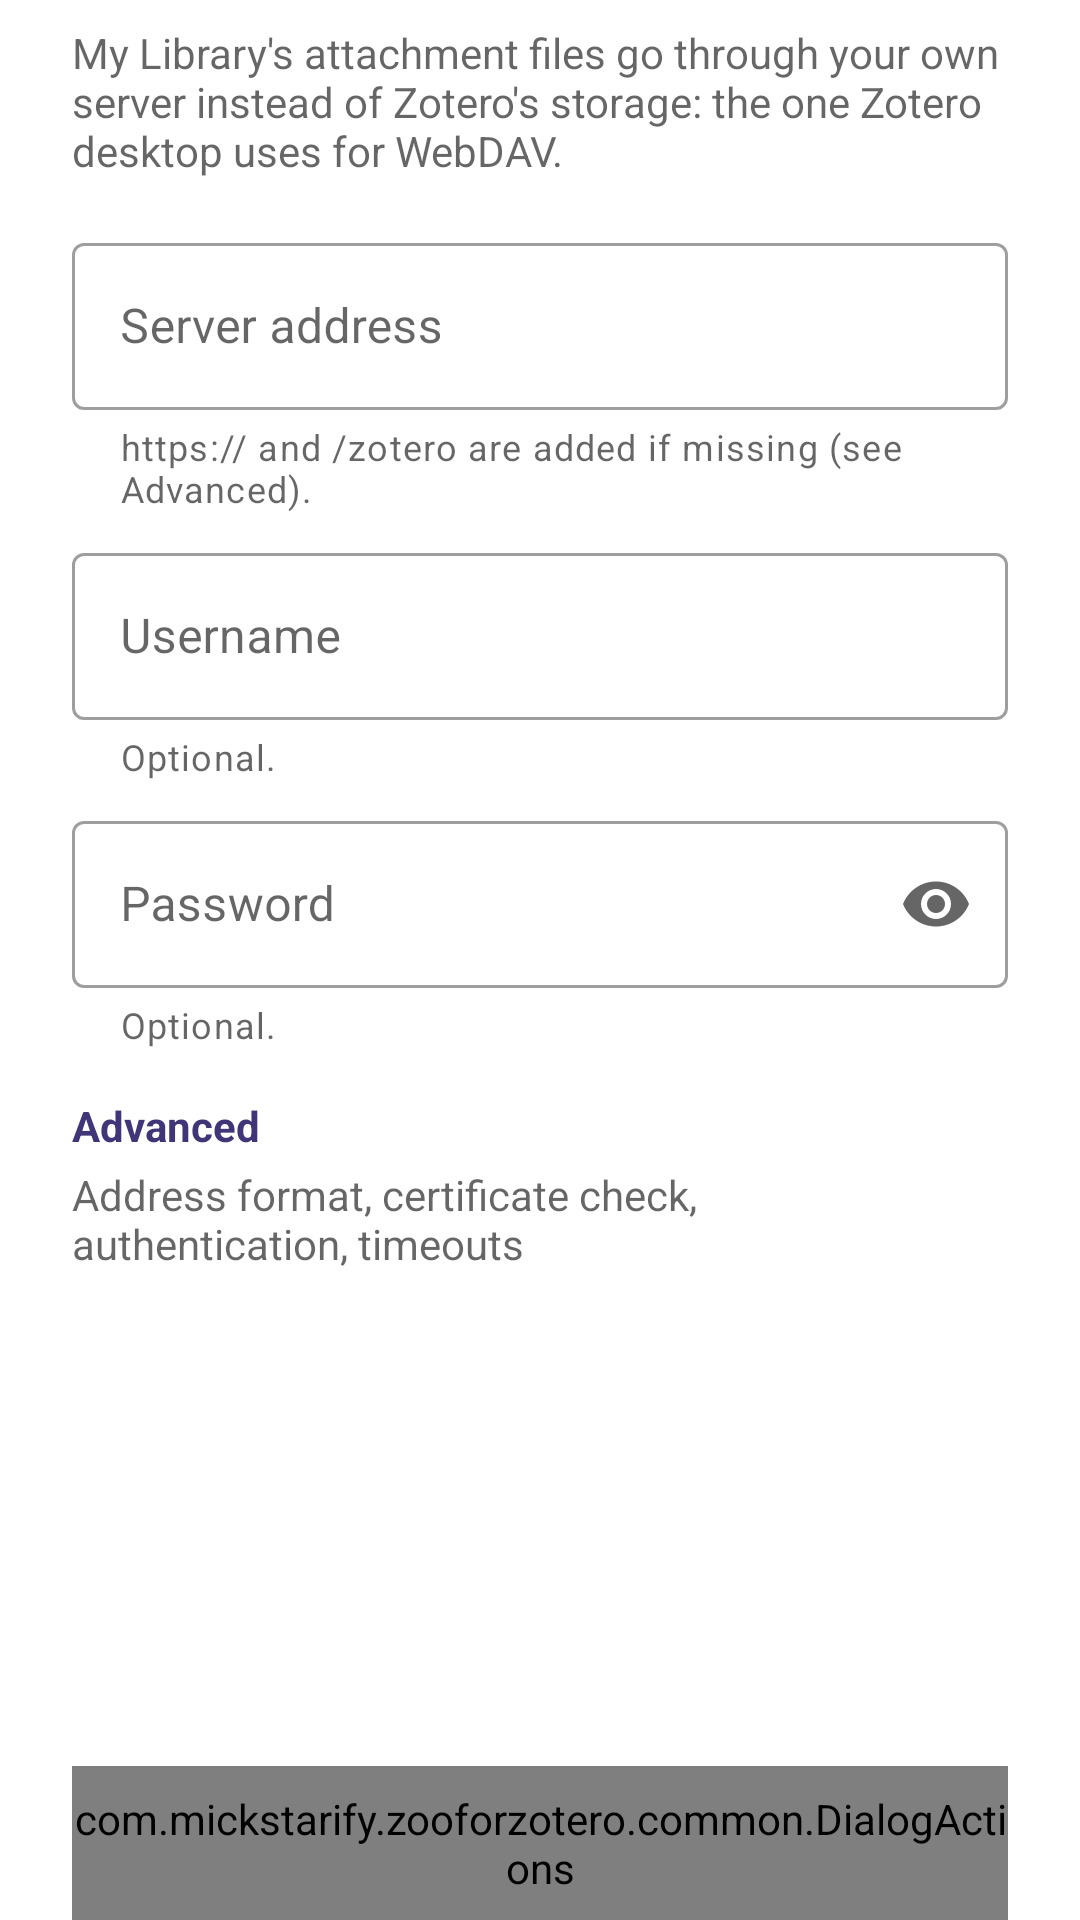

Here is an Android app screen rendered from its layout file. Give the layout XML and the strings, colors and styles it references.
<!-- AndroidManifest.xml: application theme Theme.ZooForZotero.NoActionBar -->
<!-- res/layout/dialog_webdav_setup.xml -->
<?xml version="1.0" encoding="utf-8"?>
<LinearLayout xmlns:android="http://schemas.android.com/apk/res/android"
    xmlns:app="http://schemas.android.com/apk/res-auto"
    xmlns:tools="http://schemas.android.com/tools"
    style="@style/DialogBody">

    <ScrollView
        android:id="@+id/scrollView_webdav"
        android:layout_width="match_parent"
        android:layout_height="wrap_content"
        android:layout_weight="1">

        
        <LinearLayout
            android:layout_width="match_parent"
            android:layout_height="wrap_content"
            android:focusable="true"
            android:focusableInTouchMode="true"
            android:orientation="vertical">

            <TextView
                style="@style/DialogHint"
                android:text="My Library's attachment files go through your own server instead of Zotero's storage: the one Zotero desktop uses for WebDAV." />

            <com.google.android.material.textfield.TextInputLayout
                android:id="@+id/textInputLayout_webdav_host"
                style="@style/DialogField"
                android:hint="@string/host_url"
                app:helperText="https:// and /zotero are added if missing (see Advanced).">

                <com.google.android.material.textfield.TextInputEditText
                    android:layout_width="match_parent"
                    android:layout_height="wrap_content"
                    android:inputType="textUri" />
            </com.google.android.material.textfield.TextInputLayout>

            <com.google.android.material.textfield.TextInputLayout
                android:id="@+id/textInputLayout_webdav_user"
                style="@style/DialogField"
                android:hint="@string/username"
                app:helperText="Optional.">

                <com.google.android.material.textfield.TextInputEditText
                    android:layout_width="match_parent"
                    android:layout_height="wrap_content"
                    android:inputType="textWebEditText" />
            </com.google.android.material.textfield.TextInputLayout>

            <com.google.android.material.textfield.TextInputLayout
                android:id="@+id/textInputLayout_webdav_password"
                style="@style/DialogField"
                android:hint="@string/password"
                app:endIconMode="password_toggle"
                app:helperText="Optional.">

                <com.google.android.material.textfield.TextInputEditText
                    android:layout_width="match_parent"
                    android:layout_height="wrap_content"
                    android:inputType="textPassword" />
            </com.google.android.material.textfield.TextInputLayout>

            
            <LinearLayout
                android:id="@+id/button_webdav_advanced_config"
                android:layout_width="match_parent"
                android:layout_height="wrap_content"
                android:layout_marginTop="8dp"
                android:background="?attr/selectableItemBackground"
                android:clickable="true"
                android:focusable="true"
                android:gravity="center_vertical"
                android:orientation="horizontal"
                android:paddingTop="8dp"
                android:paddingBottom="8dp">

                <LinearLayout
                    android:layout_width="0dp"
                    android:layout_height="wrap_content"
                    android:layout_weight="1"
                    android:orientation="vertical">

                    <TextView
                        style="@style/DialogSectionHeader"
                        android:paddingTop="0dp"
                        android:paddingBottom="0dp"
                        android:text="@string/advanced_configuration" />

                    <TextView
                        style="@style/DialogHint"
                        android:paddingBottom="0dp"
                        android:text="Address format, certificate check, authentication, timeouts" />
                </LinearLayout>

                <ImageView
                    android:id="@+id/imageView_webdav_advanced_chevron"
                    android:layout_width="24dp"
                    android:layout_height="24dp"
                    android:layout_marginStart="16dp"
                    android:importantForAccessibility="no"
                    android:rotation="90"
                    android:src="@drawable/baseline_chevron_right_24" />
            </LinearLayout>

            <LinearLayout
                android:id="@+id/linearLayout_advanced_config"
                android:layout_width="match_parent"
                android:layout_height="wrap_content"
                android:orientation="vertical"
                android:visibility="gone"
                tools:visibility="visible">

                <com.google.android.material.switchmaterial.SwitchMaterial
                    android:id="@+id/checkBox_add_zotero_host"
                    android:layout_width="match_parent"
                    android:layout_height="wrap_content"
                    android:checked="true"
                    android:minHeight="48dp"
                    android:text="Add https:// and /zotero to the address"
                    android:textAppearance="@style/TextAppearance.AppCompat.Body1" />

                <com.google.android.material.switchmaterial.SwitchMaterial
                    android:id="@+id/checkBox_Verify_ssl"
                    android:layout_width="match_parent"
                    android:layout_height="wrap_content"
                    android:checked="true"
                    android:minHeight="48dp"
                    android:text="Verify the server's certificate"
                    android:textAppearance="@style/TextAppearance.AppCompat.Body1" />

                <com.google.android.material.textfield.TextInputLayout
                    android:id="@+id/TextInputLayout_webdav_auth_mode"
                    style="@style/Widget.MaterialComponents.TextInputLayout.OutlinedBox.ExposedDropdownMenu"
                    android:layout_width="match_parent"
                    android:layout_height="wrap_content"
                    android:layout_marginTop="8dp"
                    android:hint="Authentication"
                    app:helperText="Change this only if signing in fails.">

                    <AutoCompleteTextView
                        android:layout_width="match_parent"
                        android:layout_height="wrap_content"
                        android:inputType="none"
                        android:text="AUTOMATIC" />
                </com.google.android.material.textfield.TextInputLayout>

                <com.google.android.material.textfield.TextInputLayout
                    android:id="@+id/textInputLayout_webdav_connect_timeout"
                    style="@style/DialogField"
                    android:hint="Connect timeout (ms)"
                    app:helperText="How long connecting may take. 0 waits forever. Default 10000.">

                    <com.google.android.material.textfield.TextInputEditText
                        android:layout_width="match_parent"
                        android:layout_height="wrap_content"
                        android:inputType="number" />
                </com.google.android.material.textfield.TextInputLayout>

                <com.google.android.material.textfield.TextInputLayout
                    android:id="@+id/textInputLayout_webdav_read_timeout"
                    style="@style/DialogField"
                    android:hint="Read timeout (ms)"
                    app:helperText="How long the server may take to answer. 0 waits forever. Default 30000.">

                    <com.google.android.material.textfield.TextInputEditText
                        android:layout_width="match_parent"
                        android:layout_height="wrap_content"
                        android:inputType="number" />
                </com.google.android.material.textfield.TextInputLayout>

                <com.google.android.material.textfield.TextInputLayout
                    android:id="@+id/textInputLayout_webdav_write_timeout"
                    style="@style/DialogField"
                    android:hint="Write timeout (ms)"
                    app:helperText="How long sending a file may stall. 0 waits forever. Default 30000.">

                    <com.google.android.material.textfield.TextInputEditText
                        android:layout_width="match_parent"
                        android:layout_height="wrap_content"
                        android:inputType="number" />
                </com.google.android.material.textfield.TextInputLayout>
            </LinearLayout>
        </LinearLayout>
    </ScrollView>

    <com.mickstarify.zooforzotero.common.DialogActions
        android:id="@+id/dialog_actions"
        style="@style/DialogActions">

        <com.google.android.material.button.MaterialButton
            android:id="@+id/button_webdav_connect"
            style="@style/DialogAction"
            android:text="@string/save_connect" />

        
        <com.google.android.material.button.MaterialButton
            android:id="@+id/button_webdav_remove"
            style="@style/DialogAction.Other"
            android:text="Remove server"
            android:visibility="gone" />
    </com.mickstarify.zooforzotero.common.DialogActions>
</LinearLayout>
<!-- resources referenced by this layout -->
<resources>
  <string name="advanced_configuration">Advanced</string>
  <string name="host_url">Server address</string>
  <string name="password">Password</string>
  <string name="save_connect">Save and connect</string>
  <string name="username">Username</string>
  <style name="DialogAction" parent="Widget.MaterialComponents.Button.UnelevatedButton">
          <item name="android:layout_width">match_parent</item>
          <item name="android:layout_height">wrap_content</item>
      </style>
  <style name="DialogAction.Other" parent="Widget.MaterialComponents.Button.OutlinedButton">
          <item name="android:layout_width">match_parent</item>
          <item name="android:layout_height">wrap_content</item>
      </style>
  <style name="DialogActions">
          <item name="android:layout_width">match_parent</item>
          <item name="android:layout_height">wrap_content</item>
          <item name="android:paddingTop">8dp</item>
          <item name="android:paddingBottom">8dp</item>
      </style>
  <style name="DialogBody">
          <item name="android:layout_width">match_parent</item>
          <item name="android:layout_height">wrap_content</item>
          <item name="android:orientation">vertical</item>
          <item name="android:paddingStart">?attr/dialogPreferredPadding</item>
          <item name="android:paddingTop">4dp</item>
          <item name="android:paddingEnd">?attr/dialogPreferredPadding</item>
      </style>
  <style name="DialogField" parent="Widget.MaterialComponents.TextInputLayout.OutlinedBox">
          <item name="android:layout_width">match_parent</item>
          <item name="android:layout_height">wrap_content</item>
          <item name="android:layout_marginTop">8dp</item>
      </style>
  <style name="DialogHint">
          <item name="android:layout_width">match_parent</item>
          <item name="android:layout_height">wrap_content</item>
          <item name="android:paddingTop">4dp</item>
          <item name="android:paddingBottom">8dp</item>
          <item name="android:textAppearance">@style/TextAppearance.AppCompat.Body1</item>
          <item name="android:textColor">?android:attr/textColorSecondary</item>
      </style>
  <style name="DialogSectionHeader">
          <item name="android:layout_width">match_parent</item>
          <item name="android:layout_height">wrap_content</item>
          <item name="android:paddingTop">12dp</item>
          <item name="android:paddingBottom">4dp</item>
          <item name="android:textAppearance">@style/TextAppearance.AppCompat.Small</item>
          <item name="android:textColor">?attr/colorAccent</item>
          <item name="android:textStyle">bold</item>
      </style>
  <style name="Theme.ZooForZotero.NoActionBar" parent="Theme.ZooForZotero">
          <item name="windowActionBar">false</item>
          <item name="windowNoTitle">true</item>
          <item name="android:statusBarColor">@android:color/transparent</item>
      </style>
  <style name="Theme.ZooForZotero" parent="Theme.MaterialComponents.DayNight.DarkActionBar">
          <item name="colorPrimary">@color/themePrimary</item>
          <item name="colorOnPrimary">@color/themeOnPrimary</item>
          <item name="colorPrimaryDark">#000000</item>
          <item name="colorAccent">@color/themePrimary</item>
      </style>
  <color name="themePrimary">#3F3577</color>
  <color name="themeOnPrimary">#FFFFFF</color>
</resources>
